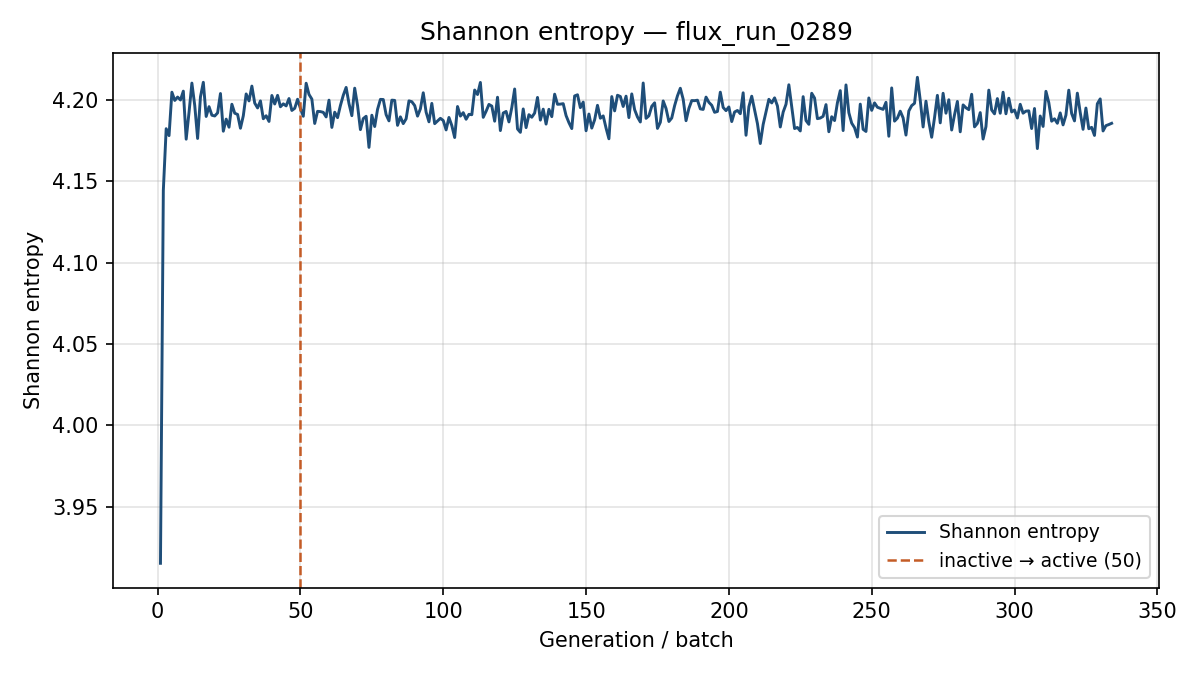

Values plotted in this chart, from the file beside it:
generation, shannon_entropy, k_generation
1, 3.915, 1.015
2, 4.144, 0.9133
3, 4.182, 0.872
4, 4.178, 0.8782
5, 4.205, 0.8809
6, 4.2, 0.8802
7, 4.202, 0.8649
8, 4.2, 0.8814
9, 4.205, 0.8568
10, 4.176, 0.8812
11, 4.192, 0.8812
12, 4.21, 0.8772
13, 4.196, 0.8675
14, 4.176, 0.8764
15, 4.202, 0.8661
16, 4.211, 0.8612
17, 4.19, 0.8597
18, 4.196, 0.8741
19, 4.191, 0.8723
20, 4.19, 0.8594
21, 4.192, 0.8912
22, 4.204, 0.8759
23, 4.181, 0.8679
24, 4.188, 0.8968
25, 4.183, 0.8553
26, 4.197, 0.887
27, 4.192, 0.8768
28, 4.191, 0.8679
29, 4.183, 0.8651
30, 4.19, 0.8782
31, 4.204, 0.8696
32, 4.199, 0.8731
33, 4.208, 0.869
34, 4.198, 0.8798
35, 4.195, 0.8604
36, 4.199, 0.8739
37, 4.188, 0.8848
38, 4.19, 0.8674
39, 4.187, 0.8825
40, 4.203, 0.8812
41, 4.197, 0.874
42, 4.203, 0.8673
43, 4.196, 0.8564
44, 4.198, 0.8782
45, 4.196, 0.8643
46, 4.201, 0.8722
47, 4.193, 0.8903
48, 4.195, 0.871
49, 4.2, 0.8721
50, 4.195, 0.8955
51, 4.19, 0.8694
52, 4.21, 0.8789
53, 4.203, 0.8577
54, 4.2, 0.881
55, 4.185, 0.8739
56, 4.193, 0.8575
57, 4.193, 0.8751
58, 4.192, 0.879
59, 4.189, 0.8739
60, 4.2, 0.8595
... 274 more rows
